Dataset: Breast-Cancer (GitHub, niconaufal/Breast-Cancer). Classes: benign, malignant.

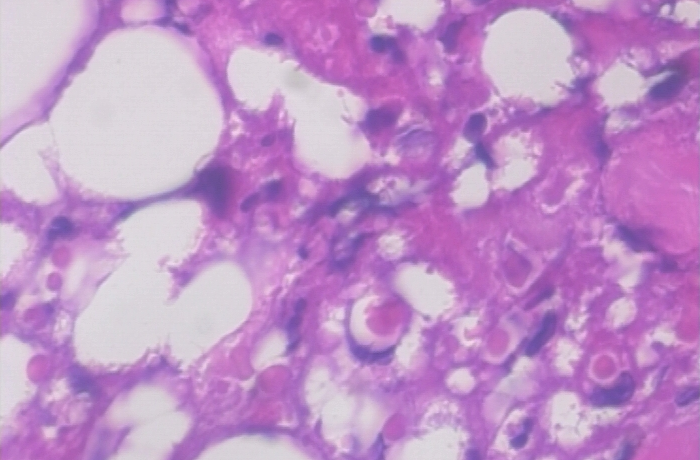
Label: malignant

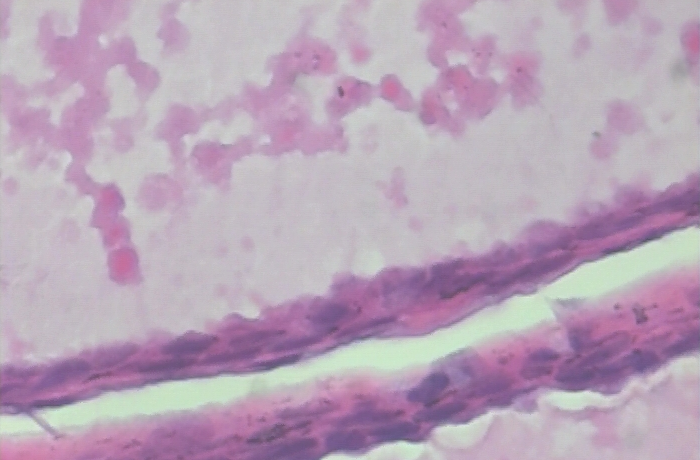
Label: benign

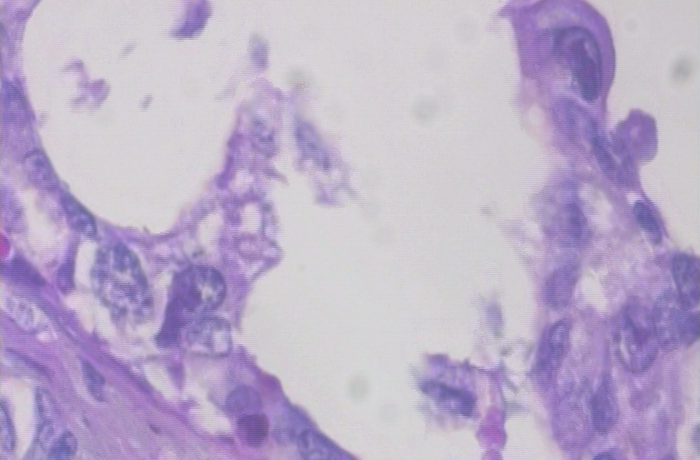
Label: malignant

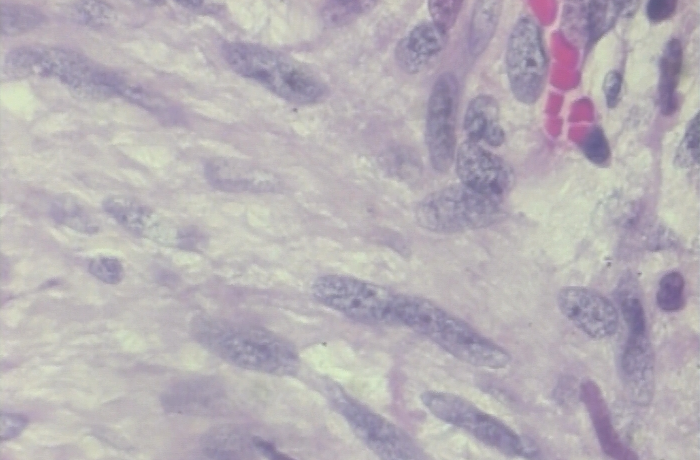
Label: benign

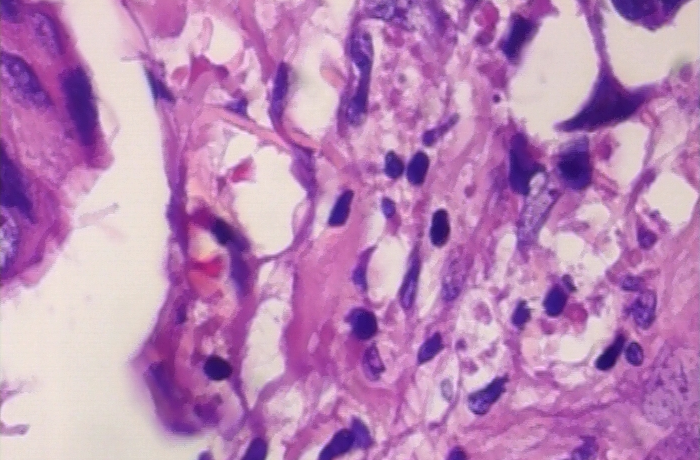
Label: malignant

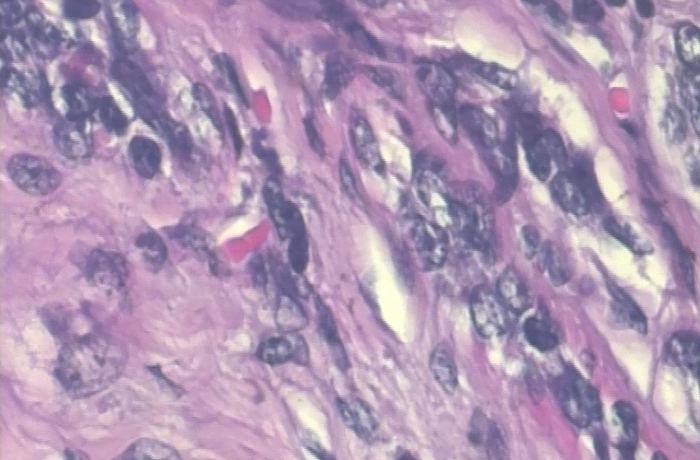
Label: benign
